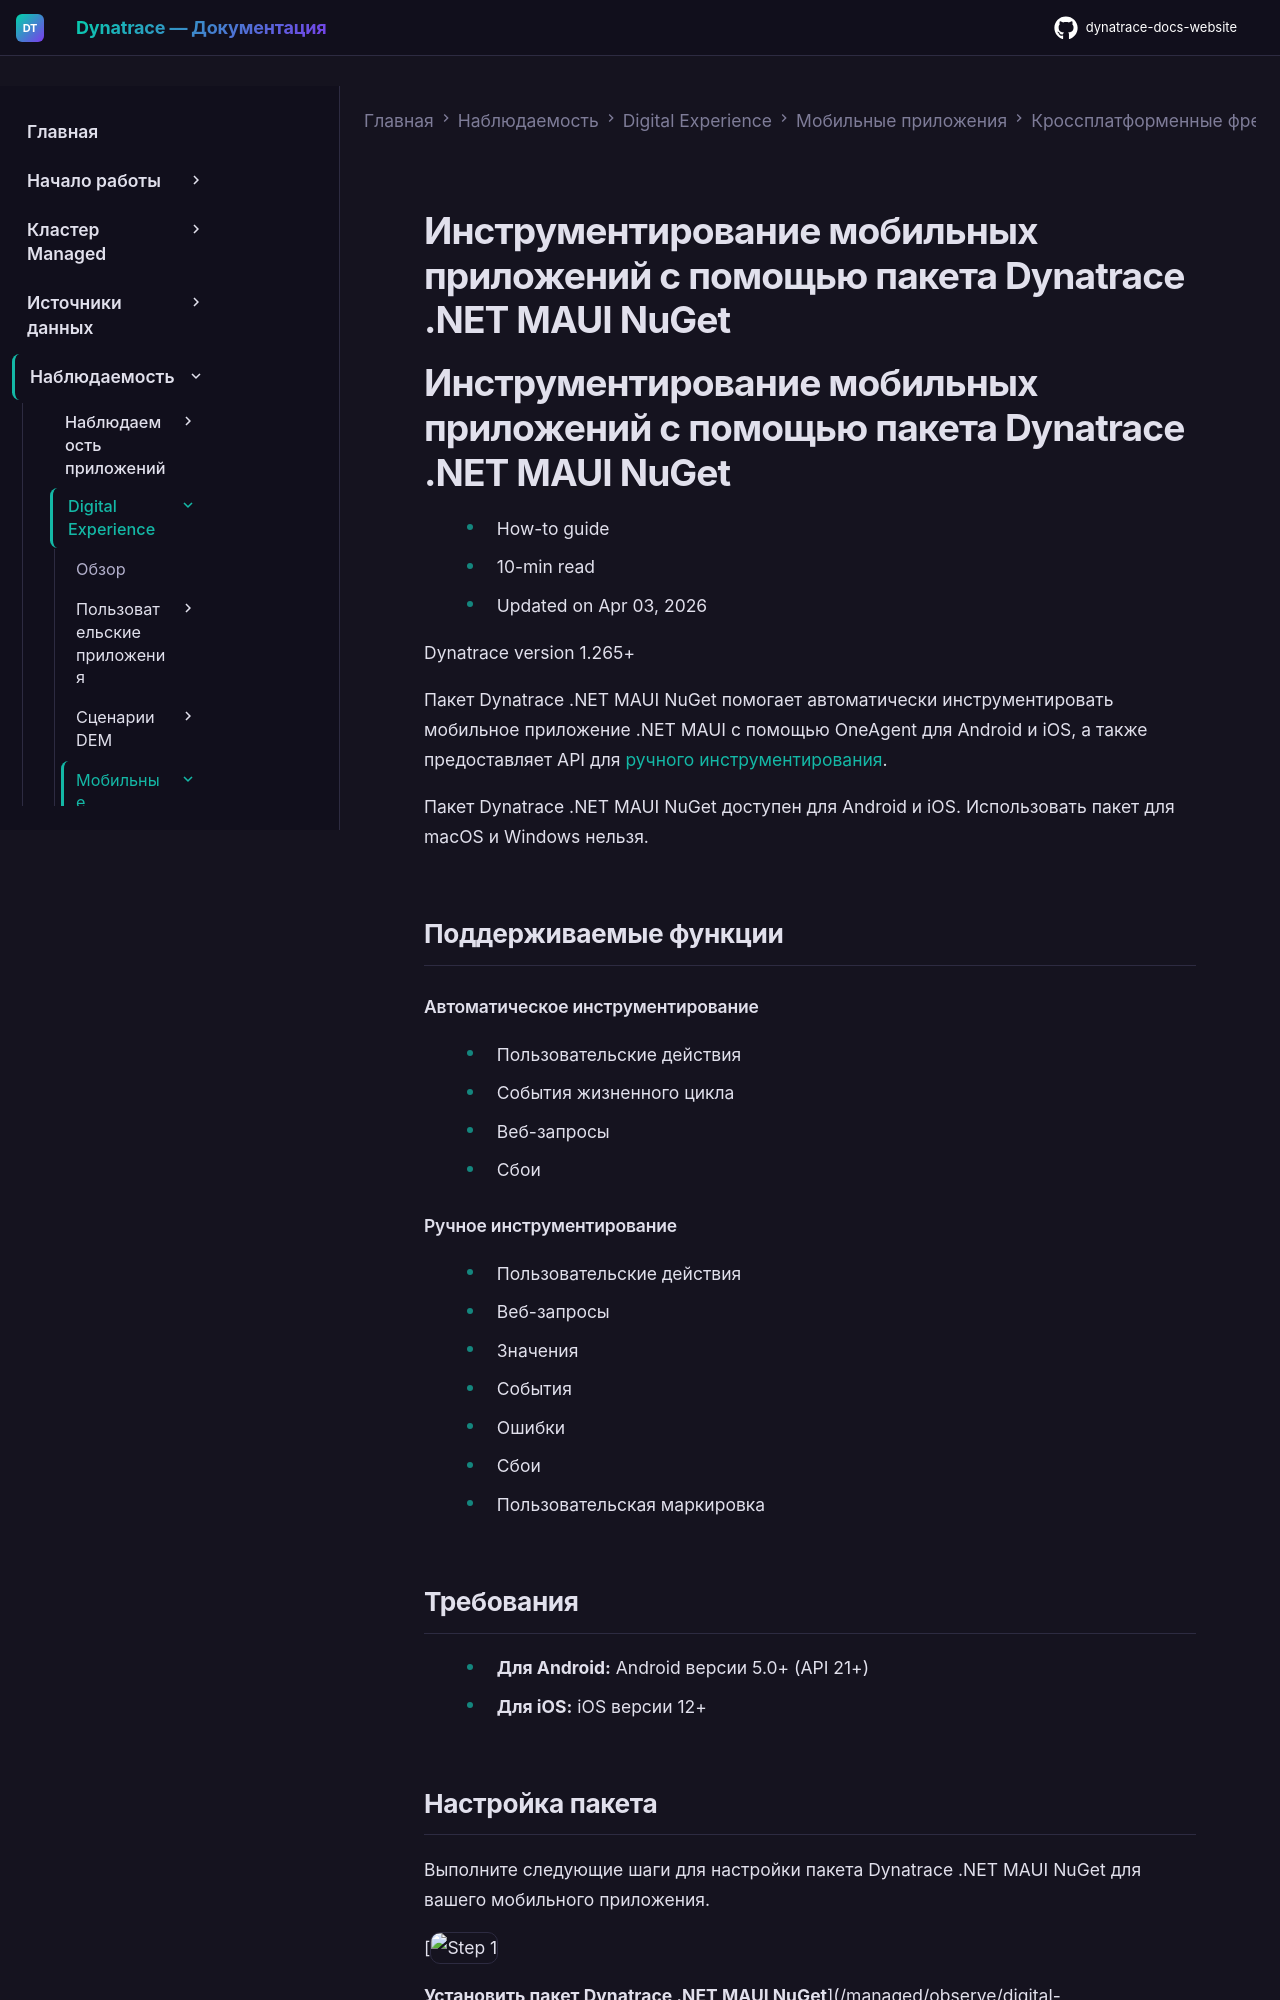

repository: Yerkebulan-Ardabayev/dynatrace-docs-website · page: managed-ru/observe/digital-experience/mobile-applications/cross-platform-frameworks/maui/index.html · generator: mkdocs

---
title: Инструментирование мобильных приложений с помощью пакета Dynatrace .NET MAUI NuGet
source: https://docs.dynatrace.com/managed/observe/digital-experience/mobile-applications/cross-platform-frameworks/maui
scraped: 2026-05-12T11:23:27.756722
---

# Инструментирование мобильных приложений с помощью пакета Dynatrace .NET MAUI NuGet

# Инструментирование мобильных приложений с помощью пакета Dynatrace .NET MAUI NuGet

* How-to guide
* 10-min read
* Updated on Apr 03, 2026

Dynatrace version 1.265+

Пакет Dynatrace .NET MAUI NuGet помогает автоматически инструментировать мобильное приложение .NET MAUI с помощью OneAgent для Android и iOS, а также предоставляет API для [ручного инструментирования](#usage-mobile-agent).

Пакет Dynatrace .NET MAUI NuGet доступен для Android и iOS. Использовать пакет для macOS и Windows нельзя.

## Поддерживаемые функции

#### Автоматическое инструментирование

* Пользовательские действия
* События жизненного цикла
* Веб-запросы
* Сбои

#### Ручное инструментирование

* Пользовательские действия
* Веб-запросы
* Значения
* События
* Ошибки
* Сбои
* Пользовательская маркировка

## Требования

* **Для Android:** Android версии 5.0+ (API 21+)
* **Для iOS:** iOS версии 12+
